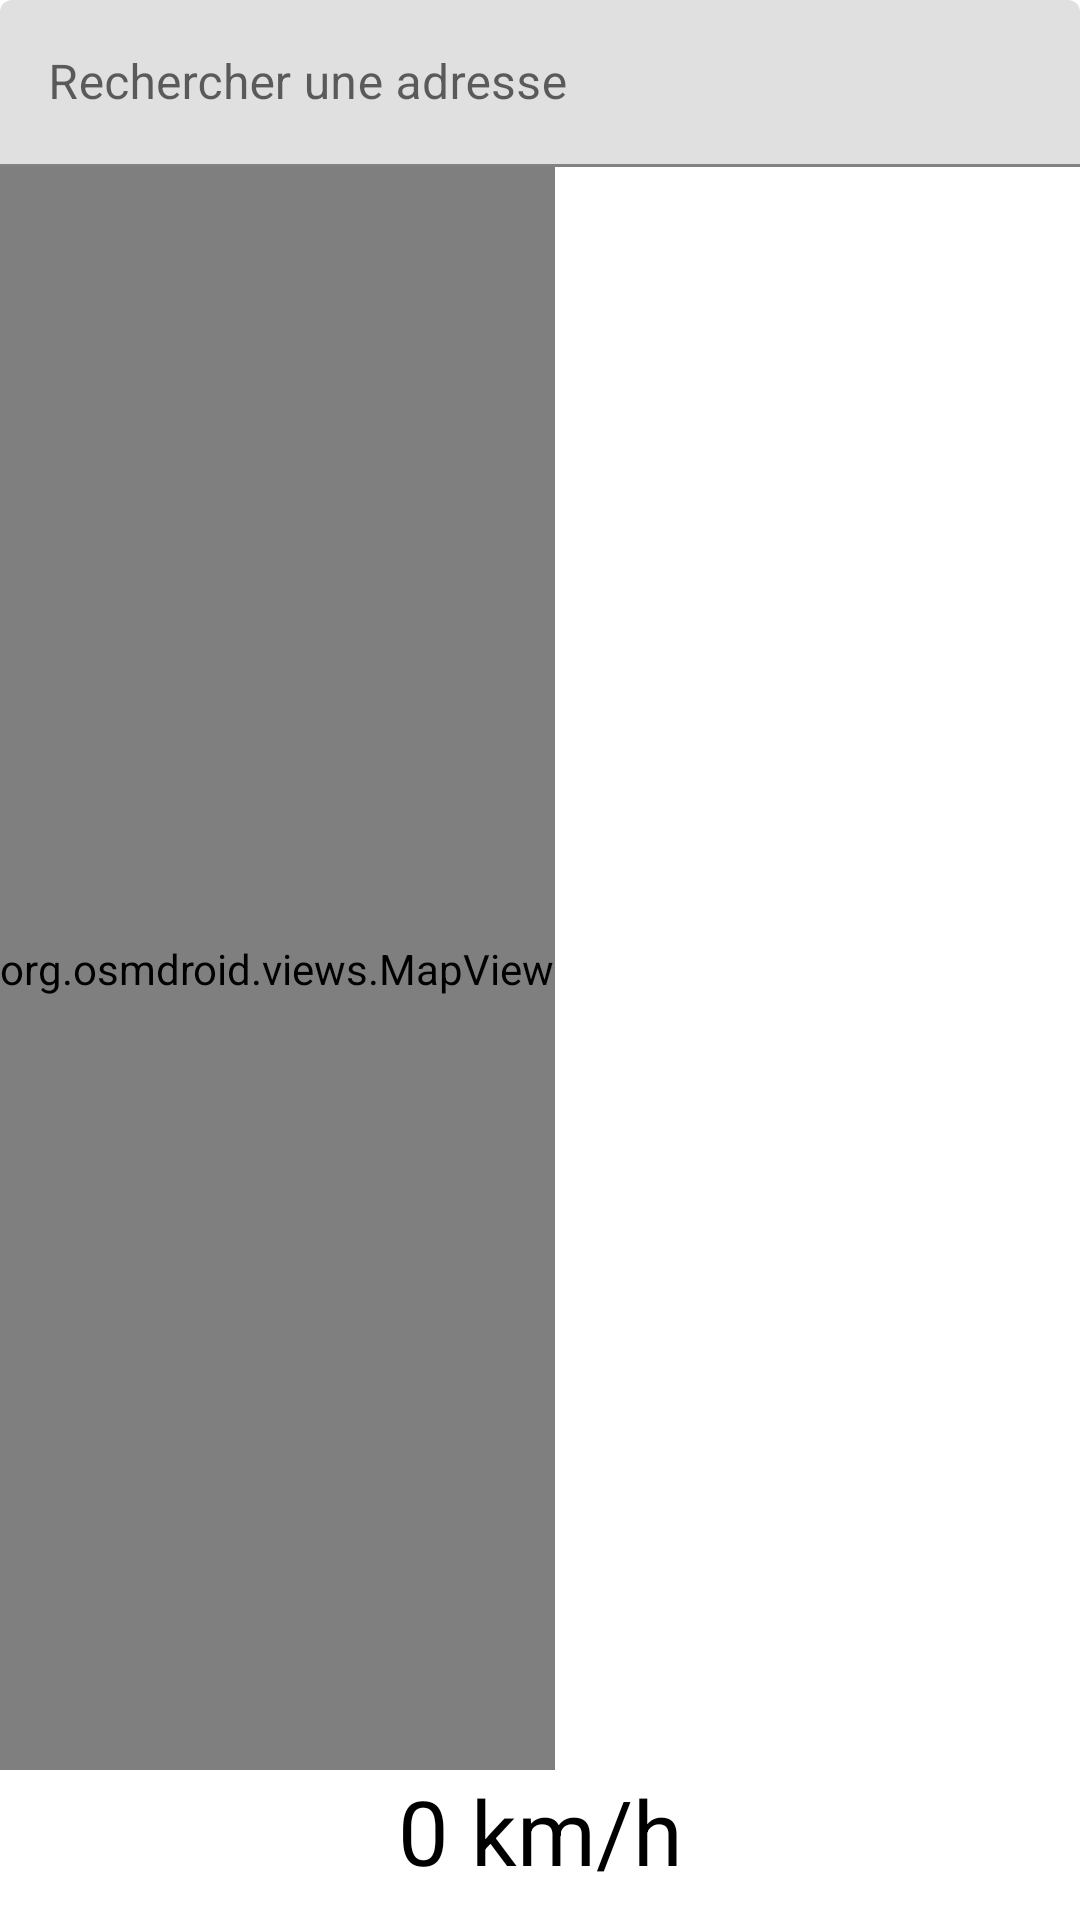

Layout XML and referenced resources for this Android screen:
<!-- AndroidManifest.xml: application theme Theme.IFYouDrive -->
<!-- res/layout/activity_driving.xml -->
<?xml version="1.0" encoding="utf-8"?>
<LinearLayout xmlns:android="http://schemas.android.com/apk/res/android"
    xmlns:tools="http://schemas.android.com/tools"
    android:layout_width="match_parent"
    android:layout_height="match_parent"
    android:orientation="vertical"
    tools:context=".Driving">

    <LinearLayout
        android:id="@+id/layoutRouting"
        android:layout_width="match_parent"
        android:layout_height="50sp"
        android:visibility="gone">

        <ImageView
            android:id="@+id/imgRoute"
            android:layout_width="fill_parent"
            android:layout_height="fill_parent"
            android:layout_weight="1"
            android:src="@drawable/ic_empty" />

        <TextView
            android:id="@+id/txtLength"
            android:layout_width="fill_parent"
            android:layout_height="fill_parent"
            android:layout_weight="1"
            android:gravity="center"
            android:textColor="#000000"
            android:textSize="30sp" />

        <TextView
            android:id="@+id/txtTime"
            android:layout_width="fill_parent"
            android:layout_height="fill_parent"
            android:layout_weight="1"
            android:gravity="center"
            android:textColor="#000000"
            android:textSize="30sp" />
    </LinearLayout>


    <com.google.android.material.textfield.TextInputLayout
        android:id="@+id/layoutAddress"
        android:layout_width="match_parent"
        android:layout_height="wrap_content">

            <com.google.android.material.textfield.TextInputEditText
                android:id="@+id/txtAddress"
                android:layout_width="match_parent"
                android:layout_height="wrap_content"
                android:hint="@string/rechercher_une_adresse"
                android:lines="1"
                android:maxLines="1"
                android:singleLine="true" />
    </com.google.android.material.textfield.TextInputLayout>

    <org.osmdroid.views.MapView
        android:id="@+id/mapview"
        android:layout_width="wrap_content"
        android:layout_height="0dp"
        android:layout_weight="1" />

    <LinearLayout
        android:layout_width="match_parent"
        android:layout_height="50sp"
        android:orientation="horizontal">

        <Button
            android:id="@+id/btnCentre"
            android:layout_width="fill_parent"
            android:layout_height="wrap_content"
            android:layout_weight="1"
            android:onClick="onCentrerClick"
            android:text="Recentrer"
            android:visibility="invisible" />

        

        <TextView
            android:id="@+id/textSpeedDriving"
            android:layout_width="fill_parent"
            android:layout_height="wrap_content"
            android:layout_weight="1"
            android:gravity="center"
            android:text="0 km/h"
            android:textColor="#000000"
            android:textSize="30sp" />

        <Button
            android:id="@+id/btnFin"
            android:layout_width="fill_parent"
            android:layout_height="wrap_content"
            android:layout_weight="1"
            android:onClick="onFinClick"
            android:text="Fin Guidage"
            android:visibility="invisible" />
    </LinearLayout>
</LinearLayout>
<!-- resources referenced by this layout -->
<resources>
  <string name="rechercher_une_adresse">Rechercher une adresse</string>
  <style name="Theme.IFYouDrive" parent="Theme.MaterialComponents.DayNight.NoActionBar">
          
          <item name="colorPrimary">@color/purple_500</item>
          <item name="colorPrimaryVariant">@color/purple_700</item>
          <item name="colorOnPrimary">@color/white</item>
          
          <item name="colorSecondary">@color/teal_200</item>
          <item name="colorSecondaryVariant">@color/teal_700</item>
          <item name="colorOnSecondary">@color/black</item>
          
          <item name="android:statusBarColor" tools:targetApi="l">?attr/colorPrimaryVariant</item>
          
      </style>
  <!-- not gathered from this repository: default colours our renderer supplied (Android Studio template values) -->
  <color name="purple_500">#FF6200EE</color>
  <color name="purple_700">#FF3700B3</color>
  <color name="teal_200">#FF03DAC5</color>
  <color name="teal_700">#FF018786</color>
  <color name="black">#FF000000</color>
  <color name="white">#FFFFFFFF</color>
</resources>
